Run: headless pygame with SDL's dummy video driver; simulated clock (each Clock.tick advances the game by its frame time, no real sleeping); random seed 0; keys injected as events and as key.get_pressed() state; no mouse input.
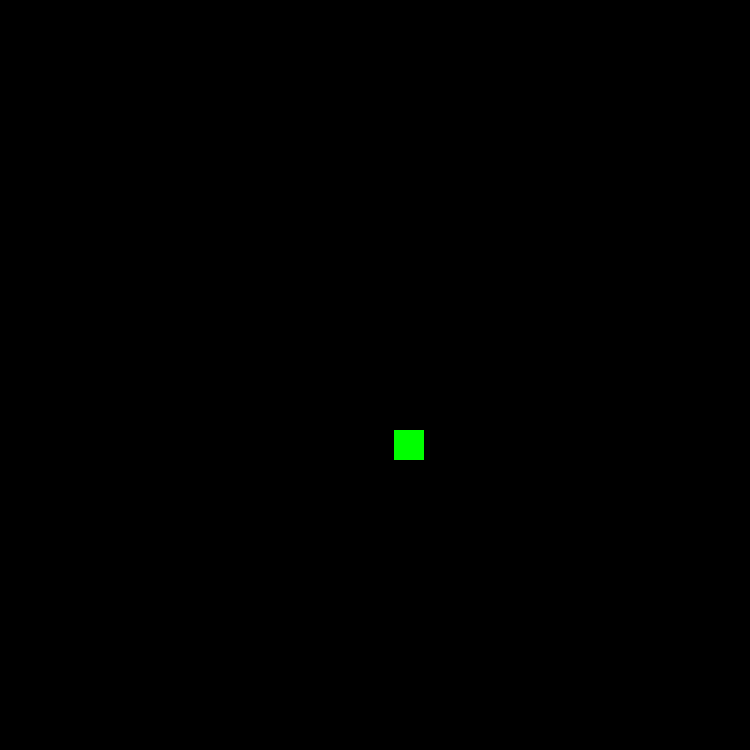
Frame 1 of 4 · flips 1–60 · no input
Frame 2 of 4 · flips 61–180 · tapped SPACE, RETURN · held RIGHT (→), D · screen unchanged from frame 1, image omitted
Frame 3 of 4 · flips 181–300 · held DOWN (↓), S · screen unchanged from frame 2, image omitted
Frame 4 of 4 · flips 301–420 · held LEFT (←), A, UP (↑), W · screen unchanged from frame 3, image omitted

The pygame program that drew these frames:

import pygame
import random 

pygame.init()

WIN_W = 750
WIN_H = 750
SCREEN = pygame.display.set_mode([WIN_W, WIN_H])
pygame.display.set_caption("Snake")

# Objects
class Snake():
    def __init__(self, x, y):
        self.width = 30
        self.height = 30
        self.x = 50-0.5*self.width 
        self.y = 50-0.5*self.height
        self.length = 1
        self.dir = 'down'
        self.tail = []

    # move head
    def move(self):
        if self.dir == 'left':
            self.x += -self.width
        elif self.dir == 'right':
            self.x += self.width
        elif self.dir == 'up':
            self.y += -self.height
        elif self.dir == 'down':
            self.y += self.height
    
    # move tail
    def move_tail(self):
        if self.tail:
            self.tail.insert(0, [self.x, self.y])

    def eat(self):
        self.length +=1
        self.tail.insert(-1, [self.x, self.y])

    def draw(self, screen):
            pygame.draw.rect(screen, (255,0,0), (self.x, self.y, self.width, self.height))
            self.move_tail()
            print(self.tail)

class Food():
    def __init__(self):
        self.width = 30
        self.height = 30
        self.x = random.randint(0, WIN_W-0.5*self.width)
        self.y = random.randint(0, WIN_H-0.5*self.height)
    
    def spawn(self, screen):
        pygame.draw.rect(screen, (0,255,0), (self.x, self.y, self.width, self.height))

    def eaten(self):
        self.x = random.randint(0, WIN_W-0.5*self.width)
        self.y = random.randint(0, WIN_H-0.5*self.height)

        self.spawn(SCREEN)
    
# Main Loop
def main():
    snake = Snake(WIN_W/2, WIN_H/2)
    food = Food()
    threshold = 0.75*snake.width

    running = True
    while running:
        SCREEN.fill((0,0,0))

        # Check if food eaten
        if (abs(snake.x - food.x) < threshold) & (abs(snake.y - food.y) < threshold): 
            food.eaten()
            snake.eat()
            print(snake.tail)

        pygame.time.delay(100)
        for event in pygame.event.get():
            if event.type == pygame.QUIT:
                running = False

        # Key input
            if event.type == pygame.KEYDOWN:
                if event.key == pygame.K_LEFT and snake.dir != 'right':
                    snake.dir = 'left'
                elif event.key == pygame.K_RIGHT and snake.dir != 'left':
                    snake.dir = 'right'
                elif event.key == pygame.K_DOWN and snake.dir != 'up':
                    snake.dir = 'down'
                elif event.key == pygame.K_UP and snake.dir != 'down':
                    snake.dir = 'up'
        
        snake.draw(SCREEN)
        food.spawn(SCREEN)
        snake.move()

        # End scenarios - (1) Hit sides OR (2) hit self == pause snake, pause screen updates, display 'End' message,
        ## (1) Boundaries
        
        pygame.display.update()
    
    pygame.quit()

main()
